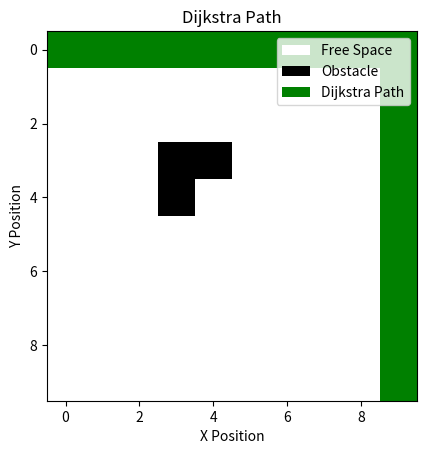

Here is the Python script that generated this plot:
import numpy as np
import heapq
import matplotlib.pyplot as plt
from matplotlib.patches import Patch
from matplotlib.colors import ListedColormap
import time

grid = np.zeros((10, 10))

# Obstacles
grid[3][3] = 1
grid[3][4] = 1
grid[4][3] = 1

start = (0, 0)
goal = (9, 9)

rows, cols = grid.shape

directions = [
    (-1, 0), (1, 0),
    (0, -1), (0, 1)
]


def dijkstra(grid, start, goal):

    queue = [(0, start)]

    distances = {start: 0}
    previous = {}
    nodes_explored = 0

    while queue:
        nodes_explored += 1
        current_distance, current_node = heapq.heappop(queue)

        if current_node == goal:
            break

        for dx, dy in directions:
            neighbor = (
                current_node[0] + dx,
                current_node[1] + dy
            )

            x, y = neighbor

            if (0 <= x < rows and 0 <= y < cols and grid[x][y] == 0):
                new_distance = current_distance + 1

                if (neighbor not in distances or new_distance < distances[neighbor]):
                    distances[neighbor] = new_distance
                    previous[neighbor] = current_node

                    heapq.heappush(queue,(new_distance, neighbor))
    path = []
    current = goal

    while current in previous:
        path.append(current)
        current = previous[current]

    path.append(start)
    path.reverse()

    return path, nodes_explored

start_time = time.perf_counter()
path, nodes_explored = dijkstra(grid, start, goal)
end_time = time.perf_counter()
runtime = end_time - start_time

print("Path Length:", len(path))
print("Nodes Explored: ", nodes_explored) #97
print("Runtime:", runtime)

for x, y in path:
    grid[x][y] = 2

#Matplotlib
plt.title("Dijkstra Path")

custom_map = ListedColormap(["White", "Black", "Green"])
plt.imshow(grid, cmap=custom_map)

legend_elements = [
    Patch(facecolor='white', label='Free Space'),
    Patch(facecolor='black', label='Obstacle'),
    Patch(facecolor='green', label='Dijkstra Path')
]
plt.legend(handles=legend_elements, loc='upper right')

plt.xlabel('X Position')
plt.ylabel('Y Position')

plt.show()
